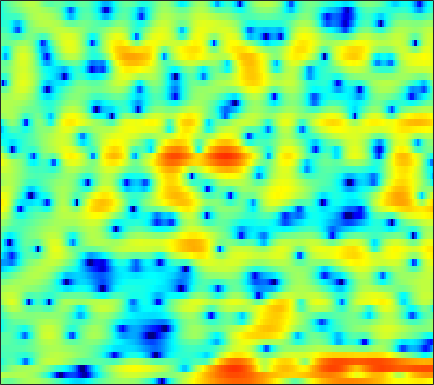

The table this chart was drawn from, first rows:
0.030827, -0.48617, -0.98999, -1.2307, -1.2294, -0.96732, -0.57923, -0.20865, 0.30749, 0.79385, 1.2088, 1.4706, 1.7219, 1.8918, 1.9539, 1.9565, 1.8491, 1.7199, 1.471, 1.111, 0.67934, 0.30739, -0.25783, -0.87998
2.62, 2.435, 2.251, 2.136, 2.098, 2.083, 2.114, 2.147, 2.188, 2.213, 2.192, 2.143, 2.016, 1.795, 1.565, 1.159, 0.6102, 0.1046, -0.7313, -1.762, -3.046, -4.175, -6.007, -8.288
-3.183, -2.447, -1.452, -0.5765, -0.04497, 0.5108, 0.9168, 1.14, 1.355, 1.493, 1.618, 1.688, 1.775, 1.868, 1.915, 1.934, 1.862, 1.762, 1.473, 1.063, 0.4767, -0.0533, -0.8701, -1.787
-4.757, -3.907, -2.946, -2.289, -2.038, -2.052, -2.487, -3.129, -4.536, -6.782, -10.22, -13.34, -13.04, -8.437, -5.627, -2.938, -0.9572, 0.1539, 1.279, 2.083, 2.625, 2.892, 3.109, 3.176
-3.113, -2.905, -2.678, -2.559, -2.54, -2.63, -2.846, -3.09, -3.476, -3.901, -4.237, -4.332, -4.133, -3.568, -2.95, -2.01, -1.06, -0.3927, 0.4091, 1.089, 1.628, 1.96, 2.301, 2.536
-2.792, -2.634, -2.468, -2.359, -2.307, -2.28, -2.267, -2.27, -2.254, -2.195, -2.081, -1.955, -1.714, -1.384, -1.078, -0.6289, -0.1514, 0.2017, 0.6625, 1.071, 1.418, 1.634, 1.854, 1.986
-1.985, -1.918, -1.879, -1.924, -2.001, -2.174, -2.415, -2.617, -2.891, -3.076, -3.103, -2.973, -2.58, -2.004, -1.473, -0.7144, 0.05546, 0.5939, 1.235, 1.762, 2.17, 2.38, 2.531, 2.533
-2.379, -2.098, -1.842, -1.775, -1.892, -2.316, -3.1, -3.993, -5.731, -8.306, -11.83, -13.86, -11.21, -7.034, -4.563, -2.057, -0.1796, 0.9321, 2.097, 2.938, 3.513, 3.778, 3.925, 3.824
-6.042, -4.777, -3.583, -2.849, -2.542, -2.448, -2.66, -3.016, -3.733, -4.61, -5.324, -5.454, -4.856, -3.575, -2.455, -0.9818, 0.3115, 1.137, 2.026, 2.698, 3.154, 3.357, 3.449, 3.351
-5.353, -4.487, -3.459, -2.66, -2.193, -1.742, -1.457, -1.322, -1.219, -1.171, -1.099, -0.9852, -0.7612, -0.4366, -0.1512, 0.2653, 0.7025, 1.014, 1.38, 1.665, 1.87, 1.966, 2.011, 1.947
-3.409, -2.706, -1.814, -1.049, -0.5611, -0.08482, 0.2116, 0.3217, 0.3838, 0.3674, 0.2932, 0.2142, 0.1201, 0.07768, 0.09082, 0.1524, 0.2383, 0.2977, 0.3634, 0.4224, 0.4698, 0.5026, 0.547, 0.6028
-2.54, -1.014, 0.5327, 1.575, 2.11, 2.517, 2.591, 2.434, 1.953, 1.197, 0.2565, -0.4811, -1.324, -1.812, -1.857, -1.679, -1.451, -1.385, -1.495, -1.847, -2.371, -2.696, -2.828, -2.365
1.033, 2.131, 3.271, 4.041, 4.367, 4.45, 4.146, 3.634, 2.472, 0.616, -2.168, -5.293, -13.05, -21.87, -11.02, -6.115, -3.93, -3.241, -3.326, -4.553, -7.344, -11.24, -23.23, -12.35
2.11, 2.531, 3.005, 3.331, 3.445, 3.406, 3.126, 2.758, 2.033, 1.063, -0.079, -0.9696, -1.966, -2.507, -2.577, -2.391, -2.186, -2.14, -2.323, -2.778, -3.365, -3.78, -4.1, -4.007
1.195, 1.468, 1.774, 2.008, 2.129, 2.218, 2.192, 2.111, 1.938, 1.688, 1.375, 1.137, 0.8539, 0.5921, 0.4252, 0.2213, 0.0167, -0.1643, -0.4703, -0.831, -1.263, -1.625, -2.149, -2.713
-0.4558, -0.208, 0.128, 0.4542, 0.6825, 0.9619, 1.212, 1.366, 1.53, 1.656, 1.748, 1.79, 1.808, 1.791, 1.753, 1.66, 1.506, 1.344, 1.064, 0.6839, 0.1861, -0.2734, -1.025, -1.972
-3.584, -3.228, -2.708, -2.168, -1.751, -1.213, -0.6688, -0.2697, 0.2391, 0.722, 1.167, 1.462, 1.79, 2.056, 2.201, 2.326, 2.359, 2.329, 2.2, 1.959, 1.601, 1.241, 0.6273, -0.1683
-9.15, -8.19, -7.208, -6.426, -5.878, -5.126, -4.265, -3.538, -2.51, -1.524, -0.6217, -0.007969, 0.7005, 1.279, 1.633, 2.008, 2.296, 2.45, 2.574, 2.617, 2.562, 2.448, 2.193, 1.813
-11.47, -11.05, -11.22, -12.1, -12.94, -13.11, -11.38, -9.427, -6.891, -4.747, -3.073, -2.089, -1.055, -0.2968, 0.1401, 0.6122, 1.016, 1.309, 1.718, 2.134, 2.523, 2.769, 3.006, 3.111
-7.181, -8.334, -10.26, -12.89, -15.34, -17.26, -14.48, -11.45, -8.127, -5.705, -3.976, -3.058, -2.313, -2.046, -2.098, -2.398, -2.653, -2.521, -1.708, -0.3675, 1.065, 2.035, 3.072, 3.798
-3.776, -5.276, -7.186, -8.679, -9.3, -9.165, -8.129, -7.027, -5.442, -4.024, -2.943, -2.424, -2.252, -2.768, -3.753, -6.342, -12.01, -26.33, -11.12, -4.285, -0.5632, 1.323, 3.075, 4.2
-3.554, -5.982, -10.46, -18.5, -27.04, -14.76, -9.606, -7.183, -4.9, -3.294, -2.175, -1.632, -1.228, -1.17, -1.34, -1.702, -1.969, -1.875, -1.139, 0.1029, 1.467, 2.405, 3.405, 4.074
-2.052, -3.384, -5.165, -6.555, -7.041, -6.735, -5.74, -4.869, -3.736, -2.767, -1.968, -1.487, -0.971, -0.5793, -0.3384, -0.04438, 0.2667, 0.5452, 0.9893, 1.486, 2.01, 2.371, 2.767, 3.01
-0.1941, -0.7857, -1.536, -2.163, -2.51, -2.79, -2.857, -2.796, -2.613, -2.324, -2.002, -1.731, -1.375, -1.022, -0.7509, -0.4006, -0.04671, 0.2231, 0.5763, 0.929, 1.261, 1.482, 1.732, 1.908
1.464, 1.055, 0.4346, -0.2343, -0.7344, -1.385, -1.954, -2.297, -2.617, -2.753, -2.711, -2.568, -2.281, -1.927, -1.645, -1.265, -0.9015, -0.6482, -0.3255, -0.004524, 0.3001, 0.5299, 0.8371, 1.13
3.684, 3.207, 2.375, 1.311, 0.3754, -1.034, -2.558, -3.663, -4.851, -5.411, -5.22, -4.778, -4.027, -3.284, -2.809, -2.296, -1.915, -1.712, -1.495, -1.319, -1.091, -0.8438, -0.3961, 0.1696
6.207, 5.634, 4.567, 3.107, 1.683, -0.7342, -4.101, -7.653, -15.62, -19.98, -11.61, -8.647, -6.333, -4.959, -4.286, -3.728, -3.491, -3.514, -3.862, -4.535, -5.246, -5.439, -4.682, -2.945
6.861, 6.386, 5.477, 4.231, 3.041, 1.093, -1.231, -3.134, -5.472, -6.985, -7.517, -7.653, -7.773, -7.861, -7.726, -7.271, -6.798, -6.664, -7.138, -8.704, -12.43, -17.84, -14.85, -7.571
5.441, 5.287, 4.853, 4.157, 3.451, 2.288, 0.9075, -0.2563, -1.937, -3.812, -6.013, -8.098, -12.09, -19.23, -23.31, -14.95, -10.52, -8.592, -7.044, -6.217, -5.679, -5.194, -4.211, -2.815
2.943, 3.29, 3.463, 3.317, 3.034, 2.418, 1.568, 0.768, -0.4564, -1.912, -3.569, -4.954, -6.857, -8.412, -8.833, -8.229, -6.92, -5.916, -4.706, -3.703, -2.823, -2.224, -1.429, -0.643
1.122, 1.793, 2.308, 2.472, 2.409, 2.116, 1.622, 1.149, 0.3872, -0.456, -1.345, -1.99, -2.743, -3.3, -3.544, -3.638, -3.485, -3.259, -2.857, -2.394, -1.908, -1.54, -1.043, -0.5609
1.888, 2.21, 2.433, 2.46, 2.349, 2.082, 1.682, 1.327, 0.7661, 0.158, -0.4827, -0.9401, -1.502, -1.952, -2.217, -2.45, -2.558, -2.549, -2.478, -2.353, -2.215, -2.086, -1.9, -1.653
3.814, 3.659, 3.395, 3.071, 2.781, 2.344, 1.861, 1.457, 0.885, 0.2527, -0.4354, -0.9736, -1.7, -2.357, -2.752, -3.073, -3.162, -3.134, -3.062, -3.042, -3.192, -3.406, -3.819, -4.178
5.379, 4.833, 4.084, 3.302, 2.771, 2.109, 1.554, 1.165, 0.6608, 0.02076, -0.8077, -1.66, -3.099, -4.838, -6.033, -6.726, -5.985, -5.007, -3.827, -3.175, -3.211, -3.81, -5.6, -9.39
4.258, 3.313, 1.793, 0.01863, -1.313, -2.597, -2.836, -2.432, -1.816, -1.512, -1.811, -2.503, -4.28, -7.503, -11.64, -16.53, -9.626, -6.044, -3.113, -1.489, -0.7203, -0.6277, -1.003, -1.678
-0.9111, -1.912, -3.945, -7.158, -11.1, -22.49, -15.64, -10.32, -6.662, -4.705, -3.775, -3.489, -3.504, -3.74, -3.863, -3.688, -2.993, -2.214, -1.093, -0.09283, 0.676, 1.122, 1.573, 1.976
-5.066, -5.234, -5.778, -6.54, -7.19, -7.644, -7.362, -6.761, -5.748, -4.83, -4.042, -3.587, -3.083, -2.64, -2.296, -1.804, -1.247, -0.7781, -0.1411, 0.495, 1.077, 1.487, 1.992, 2.458
-7.088, -6.583, -5.951, -5.462, -5.184, -4.884, -4.632, -4.442, -4.237, -4.028, -3.777, -3.549, -3.149, -2.642, -2.204, -1.559, -0.9069, -0.4508, 0.09857, 0.5767, 1.018, 1.327, 1.746, 2.168
-10.07, -7.809, -5.506, -3.972, -3.185, -2.627, -2.52, -2.702, -3.234, -4.003, -4.86, -5.247, -5.084, -4.126, -3.178, -1.933, -0.9166, -0.3595, 0.1394, 0.3787, 0.4494, 0.4578, 0.5474, 0.889
-5.877, -3.823, -1.693, -0.2842, 0.3319, 0.6491, 0.3731, -0.2486, -1.717, -4.236, -8.841, -16.11, -17.41, -7.877, -4.604, -1.979, -0.5122, 0.05195, 0.2302, -0.248, -1.433, -2.783, -4.934, -5.6
1.049, 1.256, 1.627, 1.93, 2.03, 1.942, 1.568, 1.052, 0.0371, -1.29, -2.692, -3.502, -3.737, -3.023, -2.262, -1.366, -0.8363, -0.7368, -1.056, -1.938, -3.525, -5.259, -8.235, -9.582
2.255, 2.214, 2.189, 2.147, 2.089, 1.93, 1.666, 1.402, 0.9646, 0.4593, -0.03694, -0.3635, -0.6941, -0.9026, -1.01, -1.178, -1.424, -1.688, -2.178, -2.79, -3.418, -3.845, -4.173, -4.053
2.288, 2.225, 2.176, 2.161, 2.157, 2.136, 2.063, 1.975, 1.805, 1.568, 1.262, 0.9956, 0.5874, 0.1117, -0.2904, -0.8944, -1.581, -2.141, -2.901, -3.627, -4.224, -4.514, -4.636, -4.419
1.567, 1.488, 1.536, 1.742, 1.956, 2.273, 2.559, 2.712, 2.814, 2.786, 2.611, 2.377, 1.918, 1.279, 0.6726, -0.3061, -1.503, -2.543, -4.086, -5.719, -7.205, -7.933, -8.078, -7.372
-1.401, -1.705, -1.342, -0.3256, 0.6021, 1.774, 2.754, 3.321, 3.839, 4.094, 4.095, 3.928, 3.483, 2.774, 2.056, 0.8163, -0.7942, -2.31, -4.92, -8.546, -14.3, -22.85, -19.43, -12.45
-10.79, -20.25, -11.14, -4.703, -1.901, 0.6554, 2.388, 3.319, 4.184, 4.671, 4.829, 4.745, 4.378, 3.728, 3.048, 1.881, 0.4123, -0.8989, -2.922, -5.196, -7.466, -8.731, -9.296, -8.815
-3.946, -4.384, -3.748, -2.154, -0.8163, 0.8306, 2.173, 2.963, 3.741, 4.213, 4.388, 4.333, 4.014, 3.426, 2.822, 1.818, 0.6135, -0.3822, -1.779, -3.175, -4.421, -5.223, -6.08, -6.76
-0.7992, -0.8493, -0.6205, -0.0682, 0.5204, 1.386, 2.249, 2.834, 3.442, 3.824, 3.951, 3.867, 3.517, 2.888, 2.253, 1.197, -0.06108, -1.104, -2.556, -3.972, -5.202, -5.911, -6.557, -6.923
-0.9685, -1.32, -1.397, -0.8887, -0.169, 0.9626, 2.079, 2.814, 3.577, 4.046, 4.206, 4.107, 3.7, 2.961, 2.185, 0.8631, -0.8073, -2.296, -4.561, -7.148, -9.756, -10.99, -10.66, -8.936
-4.336, -7.222, -10.58, -7.475, -4.236, -1.003, 1.258, 2.46, 3.587, 4.241, 4.483, 4.401, 3.951, 3.115, 2.209, 0.6379, -1.362, -3.179, -6.072, -9.673, -14.58, -18.38, -14.78, -9.6
-3.385, -5.105, -6.476, -5.269, -3.453, -1.186, 0.5936, 1.6, 2.566, 3.148, 3.359, 3.286, 2.833, 1.96, 1.013, -0.7192, -2.99, -5.035, -8.083, -10.54, -11.1, -10.19, -8.043, -5.553
-0.7833, -1.126, -1.392, -1.339, -1.126, -0.6828, -0.2073, 0.1774, 0.6563, 1.052, 1.308, 1.358, 1.176, 0.6143, -0.0928, -1.52, -3.663, -5.908, -10.34, -17.01, -14.72, -10.13, -6.003, -3.16
-1.293, -1.414, -1.665, -2.037, -2.395, -2.915, -3.378, -3.564, -3.404, -2.755, -1.856, -1.221, -0.5667, -0.2473, -0.2679, -0.5971, -1.246, -1.854, -2.657, -3.083, -2.84, -2.236, -1.087, 0.1491
-3.234, -3.164, -3.418, -4.148, -5.078, -7.044, -10.18, -13.61, -15.19, -10.11, -6.147, -4.053, -2.094, -0.7877, -0.1321, 0.417, 0.7069, 0.8161, 0.9201, 1.031, 1.236, 1.45, 1.792, 2.18
-4.672, -4.305, -4.224, -4.593, -5.193, -6.458, -8.174, -9.376, -9.539, -7.537, -4.996, -3.337, -1.56, -0.2346, 0.5302, 1.282, 1.802, 2.071, 2.32, 2.478, 2.577, 2.624, 2.639, 2.586
-4.911, -4.344, -3.828, -3.551, -3.467, -3.453, -3.44, -3.331, -2.952, -2.28, -1.4, -0.6995, 0.197, 0.9753, 1.454, 1.953, 2.29, 2.452, 2.552, 2.558, 2.474, 2.363, 2.158, 1.85
-4.653, -3.966, -3.181, -2.55, -2.155, -1.694, -1.259, -0.9282, -0.4442, 0.07498, 0.6078, 1.005, 1.488, 1.889, 2.106, 2.275, 2.298, 2.225, 2.023, 1.726, 1.38, 1.108, 0.7546, 0.4146
-4.313, -3.507, -2.603, -1.861, -1.382, -0.8184, -0.2908, 0.09363, 0.6055, 1.119, 1.614, 1.951, 2.319, 2.552, 2.619, 2.524, 2.203, 1.799, 1.065, 0.142, -0.8183, -1.43, -1.925, -1.959
